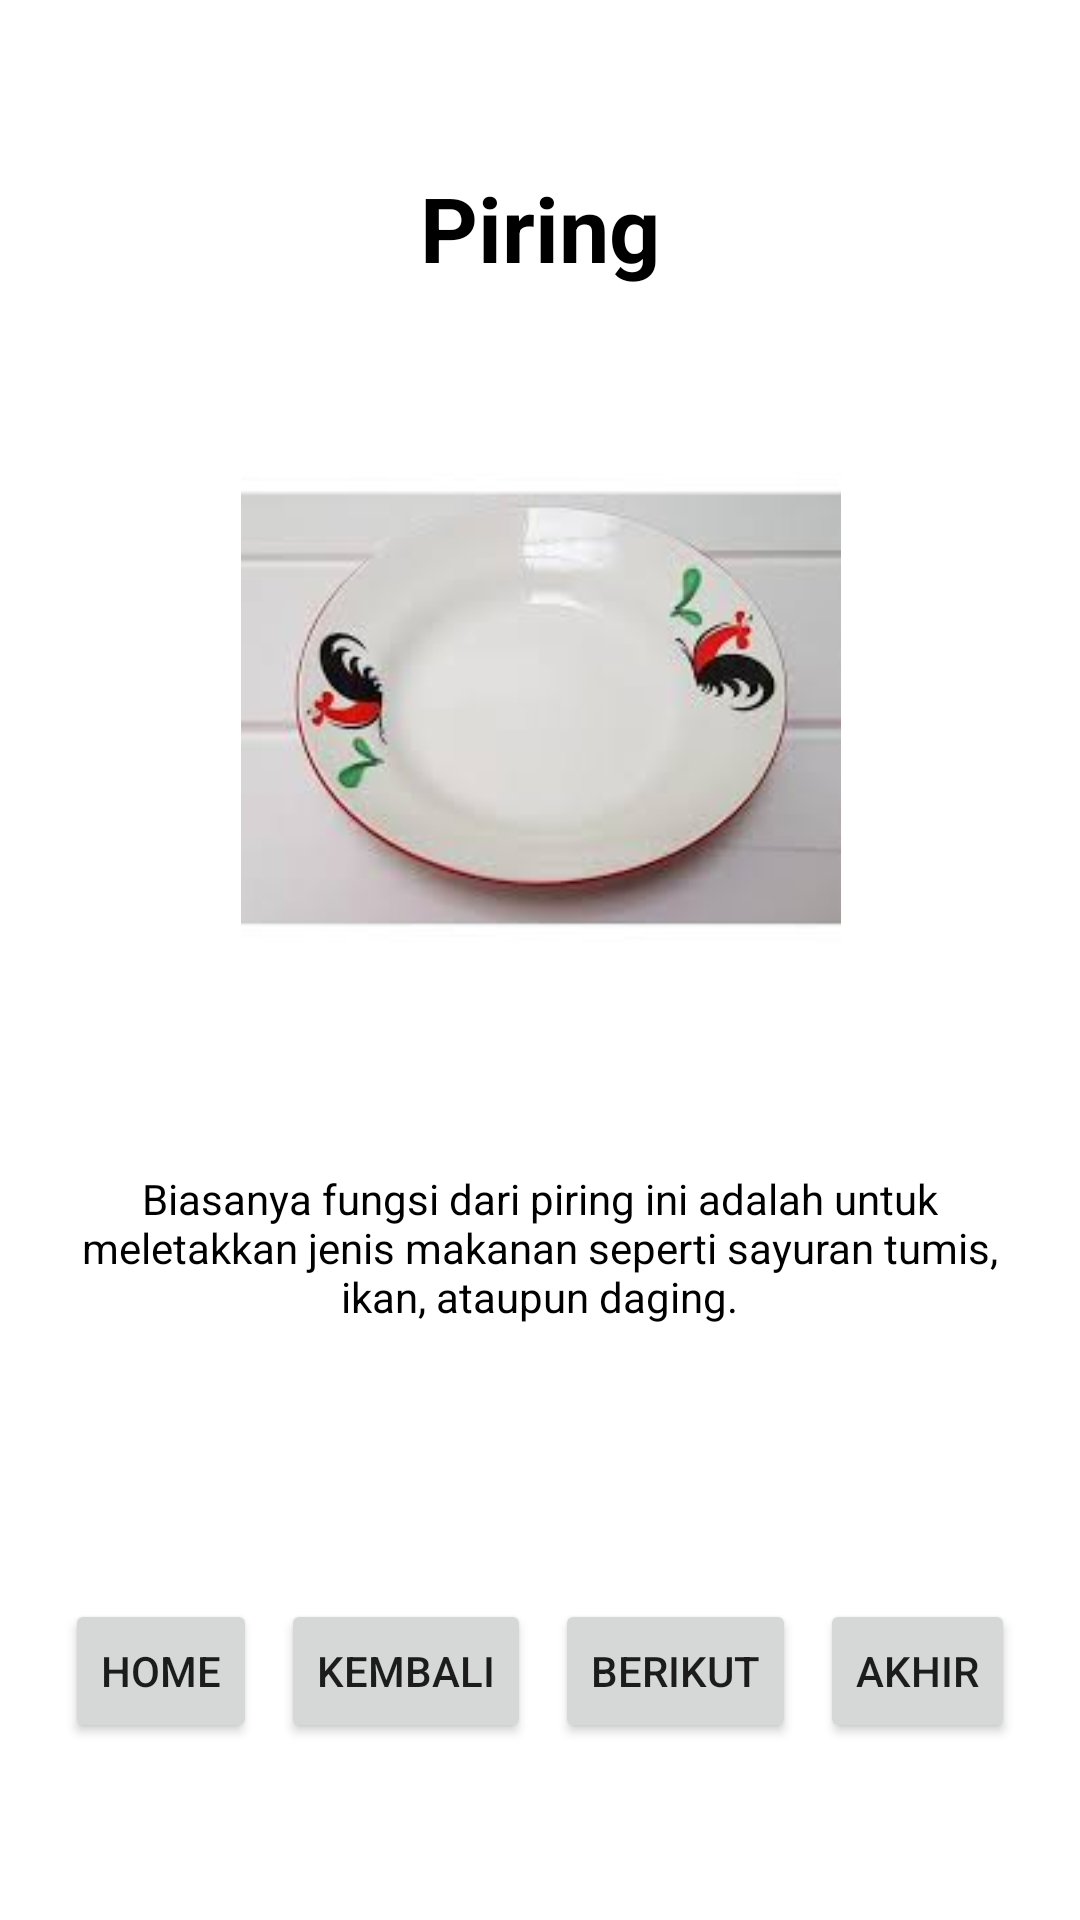

Android layout source for this screen:
<!-- AndroidManifest.xml: application theme Theme.CatalogDapur -->
<!-- res/layout/activity_main3.xml -->
<?xml version="1.0" encoding="utf-8"?>
<androidx.constraintlayout.widget.ConstraintLayout xmlns:android="http://schemas.android.com/apk/res/android"
    xmlns:app="http://schemas.android.com/apk/res-auto"
    xmlns:tools="http://schemas.android.com/tools"
    android:layout_width="match_parent"
    android:layout_height="match_parent"
    tools:context=".MainActivity3">

    <TextView
        android:id="@+id/text3"
        android:layout_width="173dp"
        android:layout_height="53dp"
        android:text="Piring"
        android:textAlignment="center"
        android:textColor="@color/black"
        android:textSize="30dp"
        android:textStyle="bold"
        app:layout_constraintBottom_toBottomOf="parent"
        app:layout_constraintEnd_toEndOf="parent"
        app:layout_constraintStart_toStartOf="parent"
        app:layout_constraintTop_toTopOf="parent"
        app:layout_constraintVertical_bias="0.095" />

    <ImageView
        android:id="@+id/gambar1"
        android:layout_width="wrap_content"
        android:layout_height="200dp"
        android:src="@drawable/piring_1"
        app:layout_constraintBottom_toBottomOf="parent"
        app:layout_constraintEnd_toEndOf="parent"
        app:layout_constraintStart_toStartOf="parent"
        app:layout_constraintTop_toTopOf="parent"
        app:layout_constraintVertical_bias="0.31" />

    <TextView
        android:id="@+id/deskripsi"
        android:layout_width="332dp"
        android:layout_height="108dp"
        android:text="Biasanya fungsi dari piring ini adalah untuk meletakkan jenis makanan seperti sayuran tumis, ikan, ataupun daging."
        android:textAlignment="center"
        android:textColor="@color/black"
        android:textSize="14dp"
        app:layout_constraintBottom_toBottomOf="parent"
        app:layout_constraintEnd_toEndOf="parent"
        app:layout_constraintHorizontal_bias="0.493"
        app:layout_constraintStart_toStartOf="parent"
        app:layout_constraintTop_toTopOf="parent"
        app:layout_constraintVertical_bias="0.733" />

    <LinearLayout
        android:layout_width="match_parent"
        android:layout_height="wrap_content"
        android:gravity="center"
        android:orientation="horizontal"
        app:layout_constraintBottom_toBottomOf="parent"
        app:layout_constraintEnd_toEndOf="parent"
        app:layout_constraintHorizontal_bias="0.0"
        app:layout_constraintStart_toStartOf="parent"
        app:layout_constraintTop_toTopOf="parent"
        app:layout_constraintVertical_bias="0.906">

        <Button
            android:id="@+id/bt_pertama"
            style="@style/Widget.AppCompat.Button.Small"
            android:layout_width="wrap_content"
            android:layout_height="wrap_content"
            android:layout_margin="4dp"
            android:text="home" />

        <Button
            android:id="@+id/bt_kembali"
            style="@style/Widget.AppCompat.Button.Small"
            android:layout_width="wrap_content"
            android:layout_height="wrap_content"
            android:layout_margin="4dp"
            android:text="kembali" />

        <Button
            android:id="@+id/bt_berikut"
            style="@style/Widget.AppCompat.Button.Small"
            android:layout_width="wrap_content"
            android:layout_height="wrap_content"
            android:layout_margin="4dp"
            android:text="berikut" />

        <Button
            android:id="@+id/bt_terakhir"
            style="@style/Widget.AppCompat.Button.Small"
            android:layout_width="wrap_content"
            android:layout_height="wrap_content"
            android:layout_margin="4dp"
            android:text="akhir" />

    </LinearLayout>



</androidx.constraintlayout.widget.ConstraintLayout>
<!-- resources referenced by this layout -->
<resources>
  <!-- drawable piring_1: jpg bitmap (drawable, 4751 bytes) -->
  <style name="Theme.CatalogDapur" parent="Theme.MaterialComponents.DayNight.DarkActionBar">
          
          <item name="colorPrimary">@color/purple_500</item>
          <item name="colorPrimaryVariant">@color/purple_700</item>
          <item name="colorOnPrimary">@color/white</item>
          
          <item name="colorSecondary">@color/teal_200</item>
          <item name="colorSecondaryVariant">@color/teal_700</item>
          <item name="colorOnSecondary">@color/black</item>
          
          <item name="android:statusBarColor" tools:targetApi="l">?attr/colorPrimaryVariant</item>
          
      </style>
  <!-- not gathered from this repository: default colours our renderer supplied (Android Studio template values) -->
  <color name="purple_500">#FF6200EE</color>
  <color name="purple_700">#FF3700B3</color>
  <color name="teal_200">#FF03DAC5</color>
  <color name="teal_700">#FF018786</color>
  <color name="black">#FF000000</color>
  <color name="white">#FFFFFFFF</color>
</resources>
